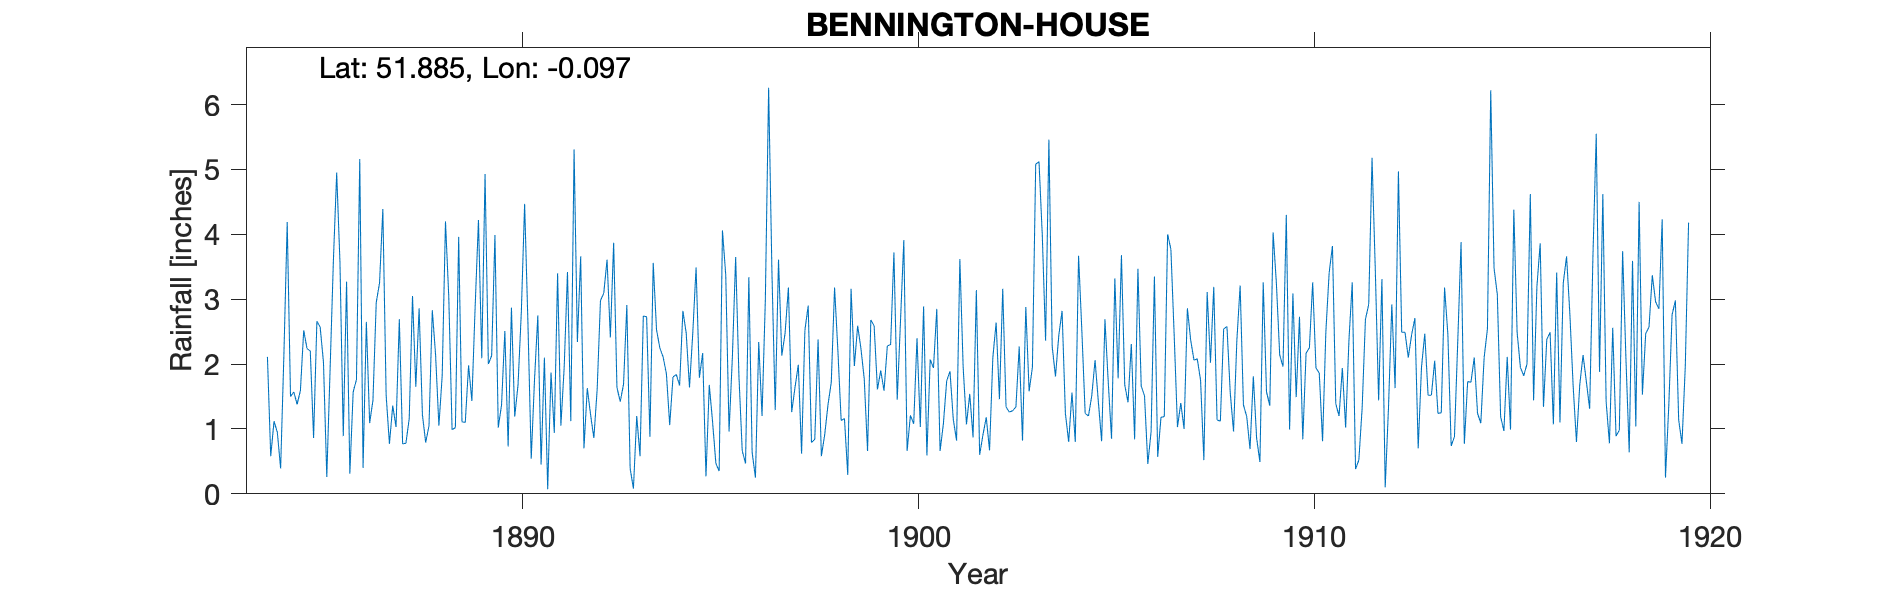

The data file committed next to this chart (first rows):
BENNINGTON-HOUSE, , , , , , , , , , , , , , , , , , , , , , , 
Grid ref, TL3107622404, Long, -0.09694, Lat, 51.88, Elevation, 408, ft, , , , , , , , , , , , , , , 
Station no, RR2115, , , , , , , , , , , , , , , , , , , , , , 
, 1880, 1881, 1882, 1883, 1884, 1885, 1886, 1887, 1888, 1889, 1890, 1891, 1892, 1893, 1894, 1895, 1896, 1897, 1898, 1899, 1900, 1901, 1902
January, , , , , 2.11, 2.24, 3.27, 1.52, 0.79, 1.1, 2.51, 2.1, 0.7, 1.69, 2.11, 2.17, 0.66, 2.13, 0.58, 2.24, 2.67, 0.66, 0.6
February, , , , , 0.58, 2.2, 0.31, 0.77, 1.05, 1.98, 0.73, 0.07, 1.63, 2.91, 1.85, 0.27, 0.47, 2.48, 0.91, 1.77, 3.91, 1.08, 0.91
March, , , , , 1.12, 0.86, 1.57, 1.36, 2.83, 1.43, 2.87, 1.87, 1.22, 0.39, 1.06, 1.68, 3.34, 3.18, 1.37, 0.66, 0.66, 1.74, 1.18
April, , , , , 0.95, 2.66, 1.76, 1.03, 2.14, 2.89, 1.19, 0.94, 0.86, 0.08, 1.8, 1.11, 0.64, 1.26, 1.72, 2.68, 1.21, 1.89, 0.67
May, , , , , 0.39, 2.57, 5.16, 2.69, 1.05, 4.22, 1.68, 3.4, 1.61, 1.2, 1.84, 0.47, 0.25, 1.64, 3.18, 2.59, 1.08, 1.15, 2.1
June, , , , , 2.16, 2.02, 0.4, 0.77, 1.82, 2.09, 2.8, 1.05, 2.98, 0.58, 1.67, 0.35, 2.34, 1.99, 2.21, 1.61, 2.4, 0.82, 2.64
July, , , , , 4.19, 0.26, 2.65, 0.78, 4.2, 4.93, 4.47, 1.95, 3.09, 2.74, 2.82, 4.06, 1.2, 0.62, 1.13, 1.9, 1.03, 3.62, 1.46
August, , , , , 1.5, 1.91, 1.09, 1.16, 3.03, 2, 2.64, 3.42, 3.61, 2.73, 2.48, 3.37, 2.98, 2.52, 1.16, 1.59, 2.89, 1.95, 3.16
September, , , , , 1.57, 3.59, 1.44, 3.05, 0.99, 2.13, 0.54, 1.12, 2.41, 0.88, 1.64, 0.96, 6.26, 2.9, 0.29, 2.28, 0.59, 1.07, 1.34
October, , , , , 1.38, 4.95, 2.95, 1.65, 1.02, 3.99, 1.76, 5.31, 3.87, 3.56, 2.48, 2.1, 3.43, 0.79, 3.16, 2.3, 2.07, 1.54, 1.26
November, , , , , 1.59, 3.56, 3.25, 2.86, 3.96, 1.02, 2.75, 2.34, 1.64, 2.53, 3.49, 3.65, 1.29, 0.84, 1.97, 3.72, 1.94, 0.87, 1.28
December, , , , , 2.52, 0.89, 4.39, 1.22, 1.11, 1.37, 0.45, 3.66, 1.42, 2.25, 1.79, 1.81, 3.61, 2.38, 2.59, 1.45, 2.85, 3.14, 1.34
Total, 29, 28.5, 28, 27, 20.06, 27.71, 28.24, 18.86, 23.99, 29.15, 24.39, 27.23, 25.04, 21.54, 25.03, 22, 26.47, 22.73, 20.27, 24.79, 23.3, 19.53, 17.94
Note 1880-1883 contains all brgrouped/br…, , , , , , , , , , , , , , , , , , , , , , , 
